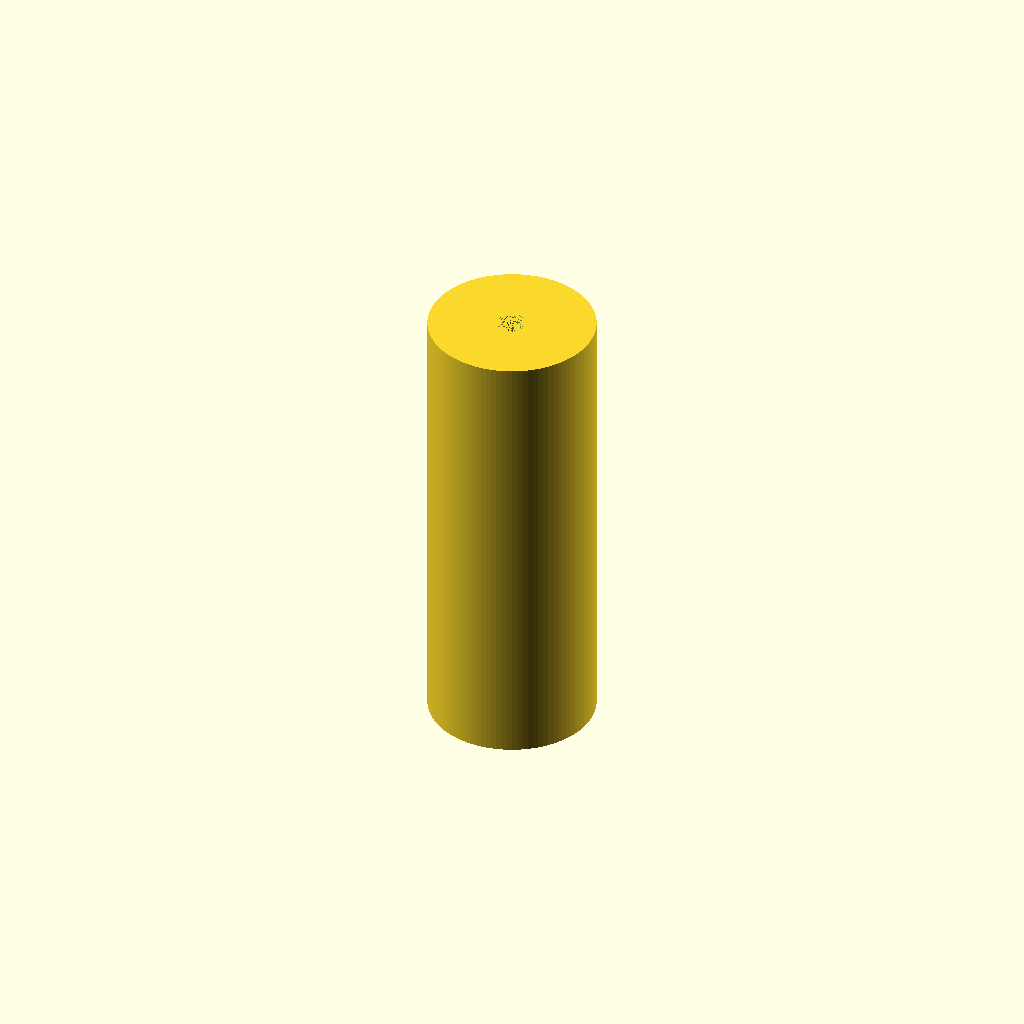
Cell 1: the model at its default parameters.
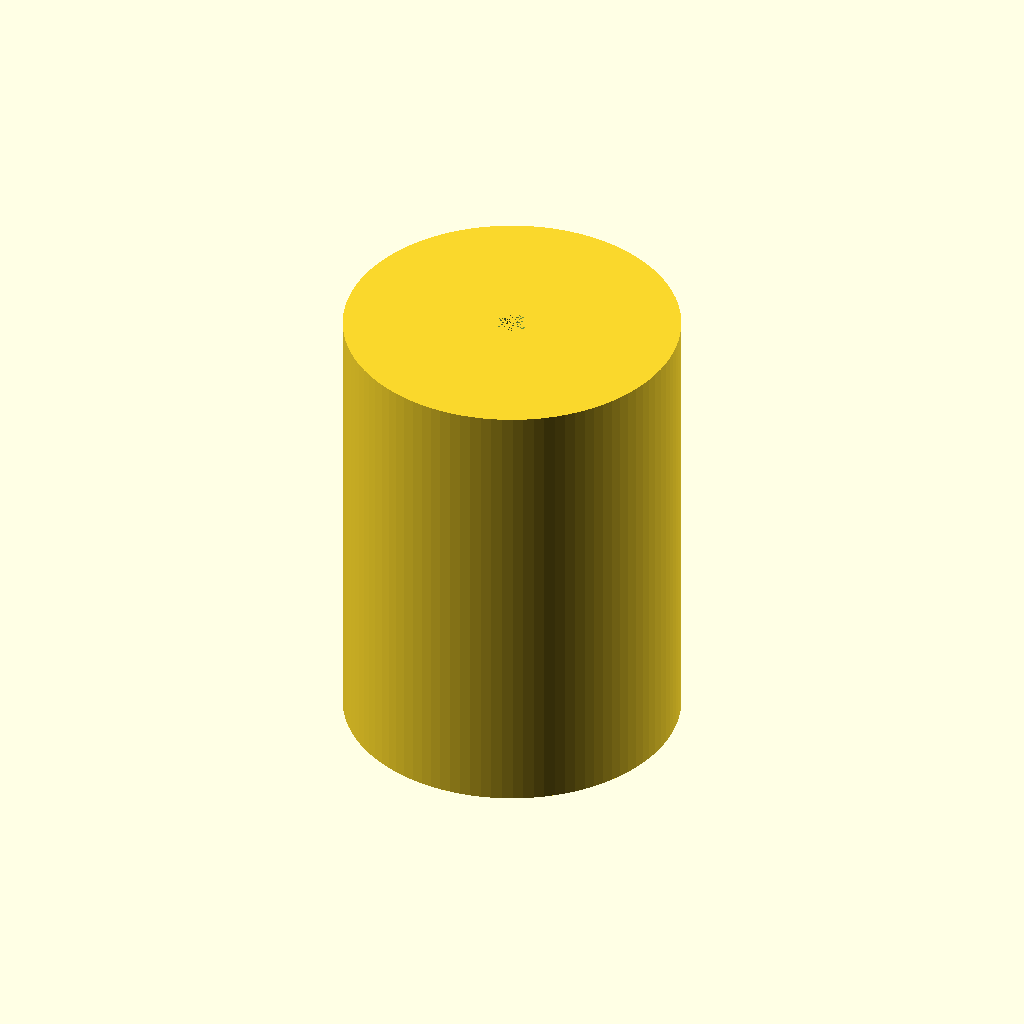
Cell 2 — outside_diameter set to 44, the other parameters unchanged.
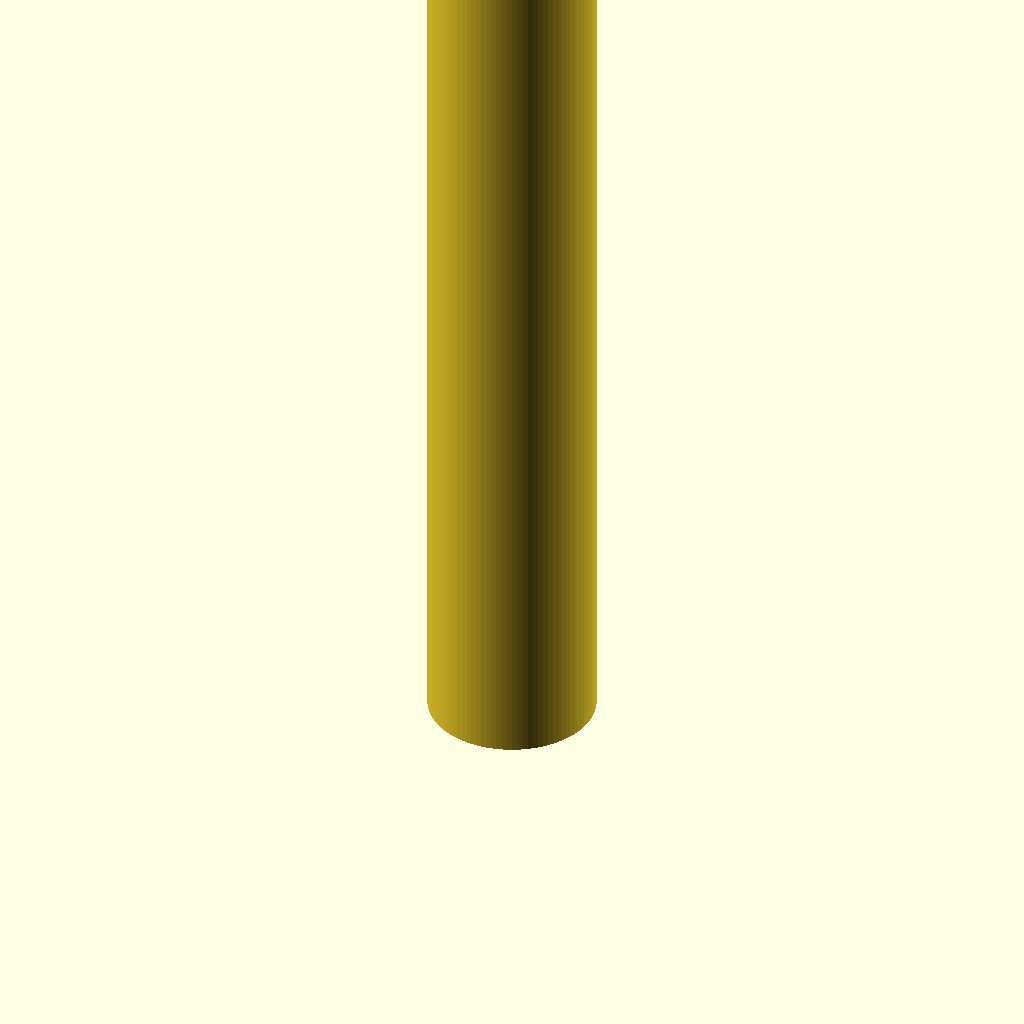
Cell 3: the same model with height = 120.
One fixed orthographic camera (rotation 55°, 0°, 25°; colour scheme Cornfield) for every cell.
OpenSCAD source file hole-saw-extender.scad:
outside_diameter = 22;
inside_diameter = 4;
height = 60;
$fn = 100;

difference() {
    cylinder(h=height, d=outside_diameter);
    cylinder(h=height, d=inside_diameter);
}
Parameter table extracted from the source (name, type, default, range or options):
outside_diameter: number, default 22
inside_diameter: number, default 4
height: number, default 60
